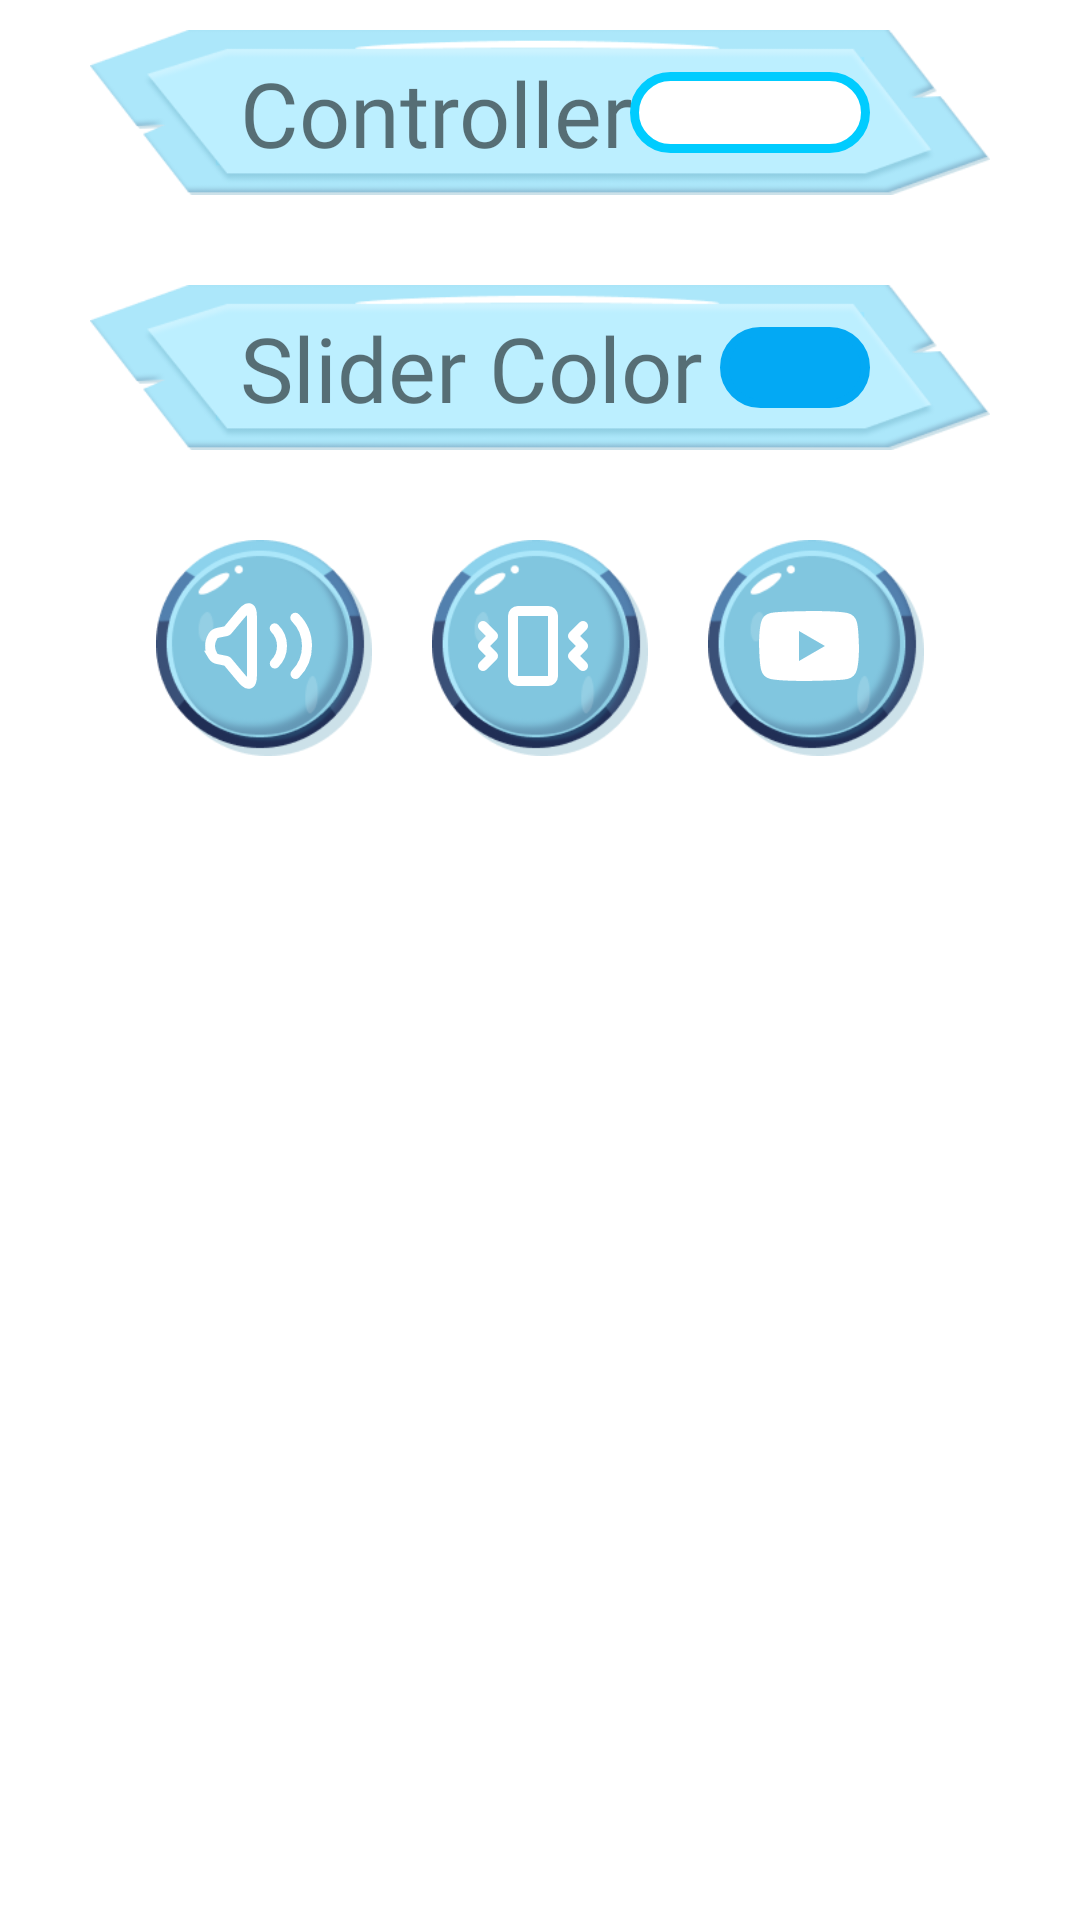

The Android layout XML behind this screen, and the referenced resources:
<!-- AndroidManifest.xml: application theme Theme.ImazePuzzle -->
<!-- res/layout/fragment_settings.xml -->
<?xml version="1.0" encoding="utf-8"?>
<androidx.constraintlayout.widget.ConstraintLayout xmlns:android="http://schemas.android.com/apk/res/android"
    xmlns:tools="http://schemas.android.com/tools"
    android:layout_width="match_parent"
    android:layout_height="match_parent"
    xmlns:app="http://schemas.android.com/apk/res-auto"
    tools:context=".fragments.SettingsFragment">

    <LinearLayout
        android:id="@+id/topHeadingTitle"
        android:layout_width="match_parent"
        android:layout_height="wrap_content"
        android:orientation="vertical"
        android:gravity="center"
        app:layout_constraintStart_toStartOf="parent"
        app:layout_constraintEnd_toEndOf="parent"
        app:layout_constraintTop_toTopOf="parent">

        <androidx.constraintlayout.widget.ConstraintLayout
            android:id="@+id/controllerSwitchKeySetting"
            android:layout_width="300dp"
            android:layout_height="55dp"
            android:layout_marginTop="10dp"
            android:background="@drawable/long_setting_box">

            <TextView
                android:layout_width="wrap_content"
                android:layout_height="wrap_content"
                android:fontFamily="@font/jolly_lodger_regular"
                android:textSize="30dp"
                android:layout_marginStart="50dp"
                android:text="Controller"
                android:textColor="@color/darkBlue"
                app:layout_constraintStart_toStartOf="parent"
                app:layout_constraintTop_toTopOf="parent"
                app:layout_constraintBottom_toBottomOf="parent"/>

            <TextView
                android:id="@+id/controllerSwitchTextView"
                android:layout_width="80dp"
                android:layout_height="27dp"
                android:layout_marginEnd="40dp"
                android:fontFamily="@font/jolly_lodger_regular"
                android:textSize="17dp"
                android:gravity="center"
                android:text="Button"
                android:textAllCaps="true"
                android:textColor="@color/white"
                android:background="@drawable/round_with_border"
                android:backgroundTint="@color/darkBlue"
                app:layout_constraintEnd_toEndOf="parent"
                app:layout_constraintTop_toTopOf="parent"
                app:layout_constraintBottom_toBottomOf="parent"/>

        </androidx.constraintlayout.widget.ConstraintLayout>

        <androidx.constraintlayout.widget.ConstraintLayout
            android:id="@+id/sliderBoxSwitchKeySetting"
            android:layout_width="300dp"
            android:layout_height="55dp"
            android:layout_marginTop="30dp"
            android:background="@drawable/long_setting_box">

            <TextView
                android:layout_width="wrap_content"
                android:layout_height="wrap_content"
                android:fontFamily="@font/jolly_lodger_regular"
                android:textSize="30dp"
                android:layout_marginStart="50dp"
                android:text="Slider Color"
                android:textColor="@color/darkBlue"
                app:layout_constraintStart_toStartOf="parent"
                app:layout_constraintTop_toTopOf="parent"
                app:layout_constraintBottom_toBottomOf="parent"/>

            <TextView
                android:id="@+id/sliderBoxColorView"
                android:layout_width="50dp"
                android:layout_height="27dp"
                android:layout_marginEnd="40dp"
                android:background="@drawable/round_with_border"
                android:backgroundTint="@color/cyan"
                app:layout_constraintEnd_toEndOf="parent"
                app:layout_constraintTop_toTopOf="parent"
                app:layout_constraintBottom_toBottomOf="parent"/>

        </androidx.constraintlayout.widget.ConstraintLayout>


    <LinearLayout
        android:layout_width="match_parent"
        android:layout_height="wrap_content"
        android:orientation="horizontal"
        android:gravity="center"
        android:layout_marginTop="30dp">


        <androidx.constraintlayout.widget.ConstraintLayout
            android:id="@+id/soundSwitchKeySetting"
            android:layout_width="72dp"
            android:layout_height="72dp"
            android:background="@drawable/round_button"
            android:layout_marginStart="10dp"
            android:layout_marginEnd="10dp">

            <TextView
                android:id="@+id/soundSwitchIconView"
                android:layout_width="40dp"
                android:layout_height="40dp"
                app:layout_constraintHorizontal_bias="0.43"
                app:layout_constraintVertical_bias="0.48"
                android:background="@drawable/sound_max"
                android:backgroundTint="@color/darkBlue"
                app:layout_constraintEnd_toEndOf="parent"
                app:layout_constraintStart_toStartOf="parent"
                app:layout_constraintTop_toTopOf="parent"
                app:layout_constraintBottom_toBottomOf="parent"/>
        </androidx.constraintlayout.widget.ConstraintLayout>


        <androidx.constraintlayout.widget.ConstraintLayout
            android:id="@+id/vibrationSwitchKeySetting"
            android:layout_width="72dp"
            android:layout_height="72dp"
            android:background="@drawable/round_button"
            android:layout_marginStart="10dp"
            android:layout_marginEnd="10dp">

            <TextView
                android:id="@+id/vibrationSwitchIconView"
                android:layout_width="40dp"
                android:layout_height="40dp"
                app:layout_constraintHorizontal_bias="0.43"
                app:layout_constraintVertical_bias="0.48"
                android:background="@drawable/vibrate_on"
                android:backgroundTint="@color/darkBlue"
                app:layout_constraintEnd_toEndOf="parent"
                app:layout_constraintStart_toStartOf="parent"
                app:layout_constraintTop_toTopOf="parent"
                app:layout_constraintBottom_toBottomOf="parent"/>
        </androidx.constraintlayout.widget.ConstraintLayout>


        <androidx.constraintlayout.widget.ConstraintLayout
            android:id="@+id/youtubeKeySetting"
            android:layout_width="72dp"
            android:layout_height="72dp"
            android:background="@drawable/round_button"
            android:layout_marginStart="10dp"
            android:layout_marginEnd="10dp">

            <TextView
                android:layout_width="40dp"
                android:layout_height="40dp"
                app:layout_constraintHorizontal_bias="0.43"
                app:layout_constraintVertical_bias="0.48"
                android:background="@drawable/youtube"
                android:backgroundTint="@color/darkBlue"
                app:layout_constraintEnd_toEndOf="parent"
                app:layout_constraintStart_toStartOf="parent"
                app:layout_constraintTop_toTopOf="parent"
                app:layout_constraintBottom_toBottomOf="parent"/>
        </androidx.constraintlayout.widget.ConstraintLayout>

    </LinearLayout>

    </LinearLayout>




</androidx.constraintlayout.widget.ConstraintLayout>
<!-- resources referenced by this layout -->
<resources>
  <color name="cyan">#03A9F4</color>
  <color name="white">#FFFFFFFF</color>
  <!-- drawable round_button: png bitmap (drawable, 13695 bytes) -->
  <!-- drawable round_with_border (drawable) -->
  <?xml version="1.0" encoding="utf-8"?>
  <shape android:shape="rectangle" xmlns:android="http://schemas.android.com/apk/res/android">
  
      <size android:width="300dp" android:height="80dp"/>
      <stroke android:color="@color/skyCyan" android:width="3dp"/>
      <corners android:radius="25dp"/>
      <solid android:color="@color/white"/>
  
  </shape>
  <!-- drawable sound_max (drawable) -->
  <vector android:height="24dp" android:viewportHeight="24"
      android:viewportWidth="24" android:width="24dp" xmlns:android="http://schemas.android.com/apk/res/android">
      <path android:fillColor="#00000000"
          android:pathData="M3.158,13.93a3.752,3.752 0,0 1,0 -3.86a1.5,1.5 0,0 1,0.993 -0.7l1.693,-0.339a0.45,0.45 0,0 0,0.258 -0.153L8.17,6.395c1.182,-1.42 1.774,-2.129 2.301,-1.938C11,4.648 11,5.572 11,7.42v9.162c0,1.847 0,2.77 -0.528,2.962c-0.527,0.19 -1.119,-0.519 -2.301,-1.938L6.1,15.122a0.45,0.45 0,0 0,-0.257 -0.153L4.15,14.63a1.5,1.5 0,0 1,-0.993 -0.7z"
          android:strokeColor="@color/white" android:strokeWidth="2"/>
      <path android:fillColor="#00000000"
          android:pathData="M15.536,8.464a5,5 0,0 1,0.027 7.044m4.094,-9.165a8,8 0,0 1,0.044 11.27"
          android:strokeColor="@color/white" android:strokeLineCap="round" android:strokeWidth="2"/>
  </vector>
  <!-- drawable vibrate_on (drawable) -->
  <vector xmlns:android="http://schemas.android.com/apk/res/android"
      android:width="24dp"
      android:height="24dp"
      android:viewportWidth="24"
      android:viewportHeight="24">
    <path
        android:pathData="m2,8l2,2l-2,2l2,2l-2,2m20,-8l-2,2l2,2l-2,2l2,2"
        android:strokeLineJoin="round"
        android:strokeWidth="2"
        android:fillColor="#00000000"
        android:strokeColor="@color/white"
        android:strokeLineCap="round"/>
    <path
        android:pathData="M9,5L15,5A1,1 0,0 1,16 6L16,18A1,1 0,0 1,15 19L9,19A1,1 0,0 1,8 18L8,6A1,1 0,0 1,9 5z"
        android:strokeLineJoin="round"
        android:strokeWidth="2"
        android:fillColor="#00000000"
        android:strokeColor="@color/white"
        android:strokeLineCap="round"/>
  </vector>
  <!-- drawable youtube (drawable) -->
  <vector xmlns:android="http://schemas.android.com/apk/res/android"
      android:width="24dp"
      android:height="24dp"
      android:viewportWidth="24"
      android:viewportHeight="24">
    <path
        android:pathData="m10,15l5.19,-3L10,9zM21.56,7.17c0.13,0.47 0.22,1.1 0.28,1.9c0.07,0.8 0.1,1.49 0.1,2.09L22,12c0,2.19 -0.16,3.8 -0.44,4.83c-0.25,0.9 -0.83,1.48 -1.73,1.73c-0.47,0.13 -1.33,0.22 -2.65,0.28c-1.3,0.07 -2.49,0.1 -3.59,0.1L12,19c-4.19,0 -6.8,-0.16 -7.83,-0.44c-0.9,-0.25 -1.48,-0.83 -1.73,-1.73c-0.13,-0.47 -0.22,-1.1 -0.28,-1.9c-0.07,-0.8 -0.1,-1.49 -0.1,-2.09L2,12c0,-2.19 0.16,-3.8 0.44,-4.83c0.25,-0.9 0.83,-1.48 1.73,-1.73c0.47,-0.13 1.33,-0.22 2.65,-0.28c1.3,-0.07 2.49,-0.1 3.59,-0.1L12,5c4.19,0 6.8,0.16 7.83,0.44c0.9,0.25 1.48,0.83 1.73,1.73"
        android:fillColor="@color/white"/>
  </vector>
  <style name="Theme.ImazePuzzle" parent="Theme.MaterialComponents.DayNight.DarkActionBar">
          
          <item name="colorPrimary">@color/purple_500</item>
          <item name="colorPrimaryVariant">@color/purple_700</item>
          <item name="colorOnPrimary">@color/white</item>
          
          <item name="colorSecondary">@color/teal_200</item>
          <item name="colorSecondaryVariant">@color/teal_700</item>
          <item name="colorOnSecondary">@color/black</item>
          
          <item name="android:statusBarColor">?attr/colorPrimaryVariant</item>
          
      </style>
  <color name="skyCyan">#00CCFF</color>
  <color name="purple_500">#FF6200EE</color>
  <color name="purple_700">#FF3700B3</color>
  <color name="teal_200">#FF03DAC5</color>
  <color name="teal_700">#FF018786</color>
  <color name="black">#FF000000</color>
</resources>
